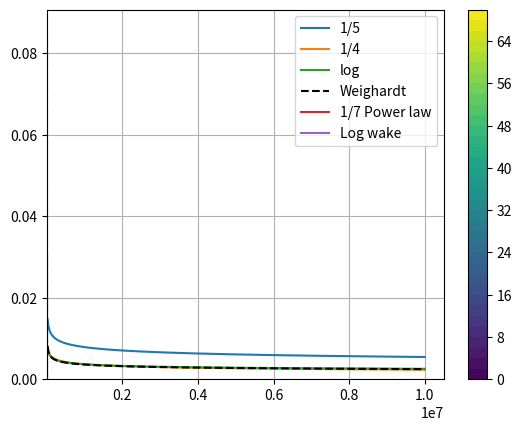

This chart was generated by the following Python code:
"""
Created on Sun Jun 20 15:29:55 2021

@author: suraj
"""

import numpy as np
import matplotlib.pyplot as plt 
from scipy.integrate import odeint

Lx = 2.0
nx = 500
ny = 500
x = np.linspace(0,Lx,nx+1)
x[0] = 1.0e-5
uinf = 69.4
nu = 1.388e-5

Rex = uinf*x/nu

delta = 0.38*x/(Rex**(1/5))

Ly = 1.0 #delta[-1]*10
y = np.linspace(0,Ly,ny+1)

delta = delta.reshape([1,-1])

# Boundary layer displacement thichkness with x
# eta- f when eta = inf
delta_s = 0.048  *x/(Rex**(1/5))

# Boundary layer momentum thichkness with x
delta_ss = 0.037  *x/(Rex**(1/5))

# Shape factor
H = delta_s/delta_ss

# Friction coefficient with x
cf1 = 0.059 *(nu/(uinf*delta))**(1/5)
cf2 = 0.0456 *(nu/(uinf*delta))**(1/4)


        
#%%
X, Y = np.meshgrid(x,y)
slice_ = np.where(Y<=delta, Y/delta, 1)

#%%
u_power = uinf*(slice_)**(1/7)

#%%
# log wake 
B = 5.3
A = 0.62
k = 0.41

def fturbulent (Red,Rex,k,B,A):
    return  1/((1/k)*np.log(Red)+B-A)**2


def fu_s (Red,Rex,k,B,A):
    return  1/((1/k)*np.log(Red)+B-A)

Re_x = np.copy(Rex)
ue = uinf

## Initial condition approximation
Re_delta0 = (x[0]*0.048/Re_x[0]**(1/5))*ue/nu

## Differential equation for turbulent boundary layers
Re_delta = odeint(fturbulent,Re_delta0,Re_x,args=(k,B,A,),tcrit=[x[0]])
u_s   = ue * fu_s (Re_delta.flatten(),Re_x,k,B,A)

# Boundary layer displacement thichkness with x
delta_s  = nu*Re_delta.flatten()/ue
delta_ss = delta_s

# Boundary layer thichkness with x
delta_log = ue*delta_s/u_s	

delta_log = delta_log.reshape([1,-1])

# Shape factor
H = delta_s/delta_s

rho = 1.0

# Shear Stress
tw 	= u_s**2*rho

# Cf
cf3 = tw/ (0.5*rho*ue**2)
        
#%%

cf_weighardt = 0.288*(np.log10(Rex))**(-2.45)
plt.plot(Rex[1:], cf1.flatten()[1:],label='1/5')
plt.plot(Rex[1:], cf2.flatten()[1:],label='1/4')
plt.plot(Rex[1:], cf3.flatten()[1:],label='log')
plt.plot(Rex[1:], cf_weighardt.flatten()[1:], 'k--', label='Weighardt')
plt.ylim([0,0.008])
plt.legend()
plt.show()

#%%
slice_ = np.where(Y<=delta_log, Y/delta_log, 1)
u_log = uinf*(slice_)**(1/7)
        
#%%
plt.contourf(X,Y,u_power,40,cmap='viridis')
plt.plot(x,delta.flatten(),'k')
plt.plot(x,delta_log.flatten(),'k--')
plt.ylim([0,3.0*delta[0,-1]])
plt.colorbar()
plt.show()

#%%
plt.plot(u_power[:,-1],Y[:,-1],label='1/7 Power law')
plt.plot(u_log[:,-1],Y[:,-1], label='Log wake')
plt.ylim([0,3.0*delta[0,-1]])
plt.legend()
plt.grid()
plt.show()
